Run: headless pygame with SDL's dummy video driver; simulated clock (each Clock.tick advances the game by its frame time, no real sleeping); random seed 0; keys injected as events and as key.get_pressed() state; mouse plan: one left click at the window centre at the start of phase 2, then a move to the lower-right quarter at the start of phase 3.
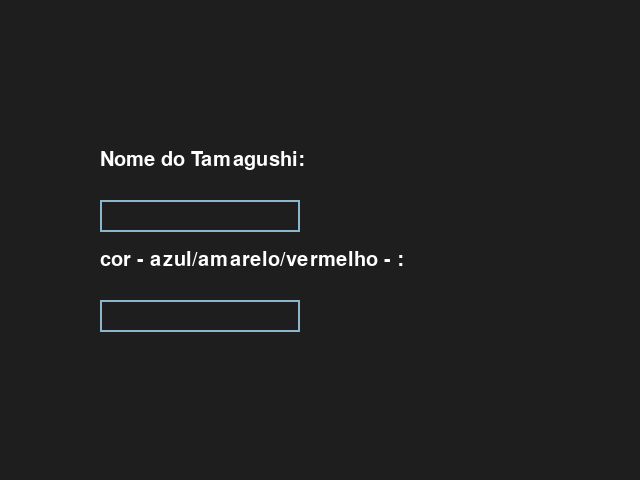
Frame 1 of 4 · flips 1–60 · no input
Frame 2 of 4 · flips 61–180 · clicked the window centre · tapped SPACE, RETURN · held RIGHT (→), D · screen unchanged from frame 1, image omitted
Frame 3 of 4 · flips 181–300 · moved the mouse to the lower-right quarter · held DOWN (↓), S · screen unchanged from frame 2, image omitted
Frame 4 of 4 · flips 301–420 · held LEFT (←), A, UP (↑), W · screen unchanged from frame 3, image omitted

The pygame program that drew these frames:

import pygame


def main():
    screen = pygame.display.set_mode((640, 480))
    font = pygame.font.Font(None, 32)
    clock = pygame.time.Clock()

    input_box = pygame.Rect(100, 200, 140, 32)
    input_box0 = pygame.Rect(100, 300, 140, 32)
    color_inactive = pygame.Color('lightskyblue3')
    color_active = pygame.Color('dodgerblue2')
    color = color_inactive
    active = False
    active1 =False
    nome = ''
    cor = ''
    done = False

    while not done:
        for event in pygame.event.get():
            if event.type == pygame.QUIT:
                done = True
            if event.type == pygame.MOUSEBUTTONDOWN:
                # If the user clicked on the input_box rect.
                if input_box.collidepoint(event.pos):
                    # Toggle the active variable.
                    active = not active
                    color = color_active if active else color_inactive
                else:
                    active = False
                # Change the current color of the input box.
                if input_box0.collidepoint(event.pos):
                    color = color_active if active else color_inactive
                    active1 = not active1
                else:
                    active1 = False
            if event.type == pygame.KEYDOWN:
                if active:
                    if event.key == pygame.K_BACKSPACE:
                        nome = nome[:-1]
                    else:
                        nome += event.unicode
                if active1:
                    if event.key == pygame.K_RETURN:

                        done = True
                        return (nome, cor)
                    elif event.key == pygame.K_BACKSPACE:
                        cor = cor[:-1]
                    else:
                        cor += event.unicode
        screen.fill((30, 30, 30))
        font_p = pygame.font.get_default_font()
        fonte_comando = pygame.font.SysFont(font_p,30)
        titulo = fonte_comando.render('Nome do Tamagushi:', 1, (255,255,255))

        screen.blit(titulo, (100 , 150))
        titulo = fonte_comando.render('cor - azul/amarelo/vermelho - :', 1, (255,255,255))
        screen.blit(titulo, (100 , 250))

        # Render the current nome.
        txt_surface = font.render(nome, True, color)
        # Resize the box if the nome is too long.
        width = max(200, txt_surface.get_width()+10)
        input_box.w = width
        # Blit the nome.
        screen.blit(txt_surface, (input_box.x+5, input_box.y+5))
        # Blit the input_box rect.
        txt_surface = font.render(cor, True, color)
        width = max(200, txt_surface.get_width()+10)
        input_box0.w = width
        
        screen.blit(txt_surface, (input_box0.x+5, input_box0.y+5))

        pygame.draw.rect(screen, color, input_box, 2)
        pygame.draw.rect(screen, color, input_box0, 2)
        pygame.display.flip()
        clock.tick(30)


if __name__ == '__main__':
    pygame.init()
    main()
    pygame.quit()
